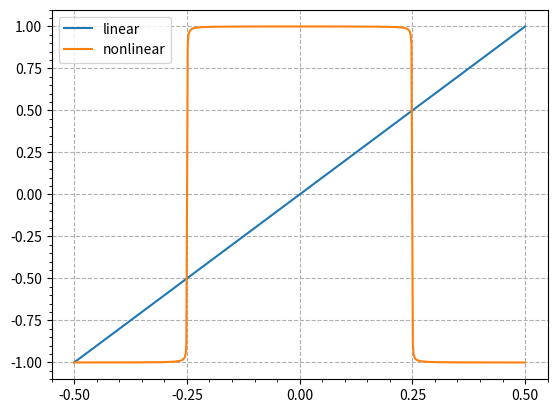
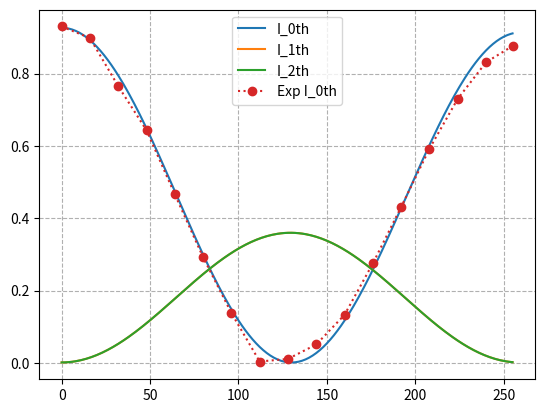

Write Python code to recreate these figures, in order.
# -*- coding: utf-8 -*-
"""
Created on Wed Feb 14 11:28:11 2024

@author: SG
"""

import numpy as np
import scipy as sy
import sympy as sp
import matplotlib.pyplot as plt
from matplotlib.ticker import MultipleLocator
# AL, AR, B, M, x,p=sp.symbols("Al AR B M x p")
x=np.linspace(-0.5, 0.5,640)  # linear
x_=np.linspace(0, 0.5,320)    #nonlinear

M=0.9929
A=1000
AL=599.99
AR=599.99

p=1
B=0.2247
a=0.964
gray=8
m=[0,1,-1]
gray=np.arange(0,256,1)
# Phase profile for the linear
f_linear=2*x/p
# define nonlinear f_1, f is normalized, which affects phase profile a lot
f_1=np.arctan(B*(f_linear/2))
max_index_1 = np.argmax(f_1)
max_value_1 = f_1[max_index_1]
f_n=f_1/max_value_1
# equation=M*sp.atan(AL*sp.cos(f) )
# print(f"Equation: {equation}")

PhaseProfile=np.arctan(A*np.cos(f_linear*np.pi))/(np.pi)
max_index = np.argmax(PhaseProfile)
max_value = PhaseProfile[max_index]

# Phase profile for the positive/right
f_=np.arctan(B*(x_/p))
max_index_ = np.argmax(f_)
max_value_ = f_[max_index_]
f_L=f_/max_value_

PhaseProfile_L=np.arctan(AL*np.cos(f_L*np.pi))/(np.pi)
max_index_L = np.argmax(PhaseProfile_L)
max_value_L = PhaseProfile_L[max_index_L]
PhaseProfile_L=PhaseProfile_L/max_value_L

# Phase profile for the negtive/left            
f_r=np.arctan(B*(-x_/p))
min_index_r = np.argmin(f_r)
min_value_r = f_r[min_index_r]
f_R=f_/min_value_r

PhaseProfile_R=np.arctan(AR*np.cos(f_R*np.pi))/(np.pi)
max_index_R = np.argmax(PhaseProfile_R)
max_value_R = PhaseProfile_R[max_index_R]
PhaseProfile_R=PhaseProfile_R/max_value_R

# combine L and R together
# PhaseProfile_n=[0] * (len(x_)+1)
# PhaseProfile_n[-1:] = PhaseProfile_L[::-1]
PhaseProfile_n=np.concatenate((PhaseProfile_L[::-1], PhaseProfile_R))

plt.figure(1)
plt.plot(x,f_linear,label="linear")
plt.plot(x,PhaseProfile_n,label="nonlinear")
ax = plt.gca()
ax.xaxis.set_major_locator(MultipleLocator(0.25))
plt.legend(loc="best")
plt.minorticks_on()
plt.grid(True, linestyle='--')

# gray_M=M*gray/255
PhaseProfile_M=PhaseProfile_n*M




pixelation=[0] * len(x)
for i in range(len(x)):
    if x[i]<len(x)/2 and x[i]>a/2:
        pixelation[i]=0
    elif x[i]>-len(x)/2 and x[i]<-a/2:
        pixelation[i]=0
    else:
        pixelation[i]=1
        



mc=[]        
for k in range(len(m)):        
    cc=[]       
    for j in range(len(gray)):        
        gray_M=M*gray[j]/255        
        phaseProfile_C=PhaseProfile_M*gray_M       
        ex=m[k]*np.pi*f_linear            
        phase=pixelation*np.exp(1j*phaseProfile_C*np.pi)*np.exp(1j*ex)
        cm=np.sum(phase)
        cc.append(cm)
    mc.append(cc)
Im=mc*np.conjugate(mc)/len(x)**2 

# print(Im)

gray_y = np.array([0, 16, 32, 48, 64, 80, 96, 112, 128, 144, 160, 176, 192, 208, 224, 240, 255])
y_data = np.array([0.93, 0.898, 0.765, 0.643, 0.466, 0.292, 0.138, 0.0038, 0.011, 0.051, 0.133, 0.275,
                   0.431, 0.592, 0.73, 0.831, 0.876])

plt.figure(2)
plt.plot(gray,Im[0],label="I_0th")
plt.plot(gray,Im[1],label="I_1th")
plt.plot(gray,Im[2],label="I_2th")

plt.plot(gray_y,y_data ,label="Exp I_0th",linestyle='dotted',marker="o")
# plt.plot(gray,Im[1],label="I_1th")
plt.legend(loc="best")
plt.grid(True, linestyle='--')
plt.show()

# plt.figure(4)
# plt.plot(x, PhaseProfile / max_value,label="linear")
# plt.plot(x_,PhaseProfile_R,-x_,PhaseProfile_L,label="nonlinear_")
# plt.legend(loc="best")
# ax_n = plt.gca()
# ax_n.xaxis.set_major_locator(MultipleLocator(0.25))
# plt.minorticks_on()
# plt.grid(True, linestyle='--')
# plt.show()

# plt.figure(3)
# plt.plot(x, PhaseProfile / max_value,label="linear")
# plt.plot(x,PhaseProfile_n,label="nonlinear")
# plt.plot(x,phaseProfile_C,label="nonlinearM+g")
# plt.legend(loc="best")
# ax_n = plt.gca()
# ax_n.xaxis.set_major_locator(MultipleLocator(0.25))
# plt.minorticks_on()
# plt.grid(True, linestyle='--')
# plt.show()
